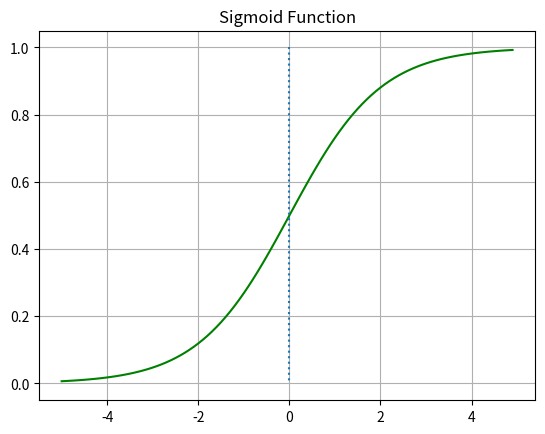
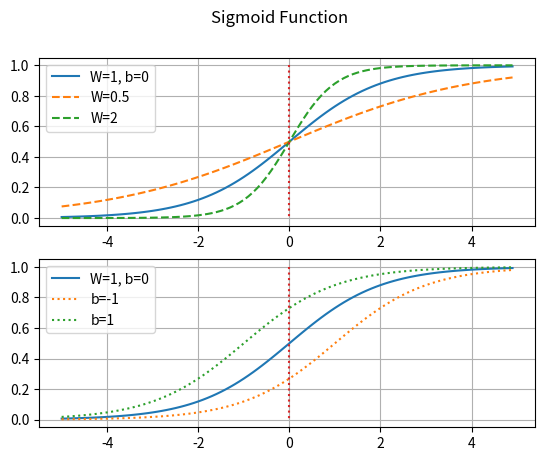

Reproduce these figures in Python, in order.
import numpy as np
import matplotlib.pyplot as plt


def sigmoid(x):
    return 1 / (1 + np.exp(-x))


x = np.arange(-5.0, 5.0, 0.1)
y = sigmoid(x)

plt.figure(1)
plt.grid()
plt.plot(x, y, 'g')
plt.plot([0, 0], [1.0, 0.0], ':')
plt.title('Sigmoid Function')

# 가중치 변화에 따른 Sigmoid 함수의 변화 확인
y1_w = sigmoid(0.5 * x)
y2_w = sigmoid(2 * x)

fig = plt.figure(2)
plt.suptitle('Sigmoid Function')
ax1 = fig.add_subplot(2, 1, 1)
ax1.plot(x, y, linestyle='-', label="W=1, b=0")
ax1.plot(x, y1_w, linestyle='--', label="W=0.5")
ax1.plot(x, y2_w, linestyle='--', label="W=2")
ax1.plot([0, 0], [1.0, 0.0], ':')
ax1.grid()
ax1.legend()

# 가중치 변화에 따른 Sigmoid 함수의 변화 확인
y1_b = sigmoid(x - 1)
y2_b = sigmoid(x + 1)

ax2 = fig.add_subplot(2, 1, 2)
ax2.plot(x, y, linestyle='-', label="W=1, b=0")
ax2.plot(x, y1_b, linestyle=':', label="b=-1")
ax2.plot(x, y2_b, linestyle=':', label="b=1")
ax2.plot([0, 0], [1.0, 0.0], ':')
ax2.grid()
ax2.legend()
plt.show()
